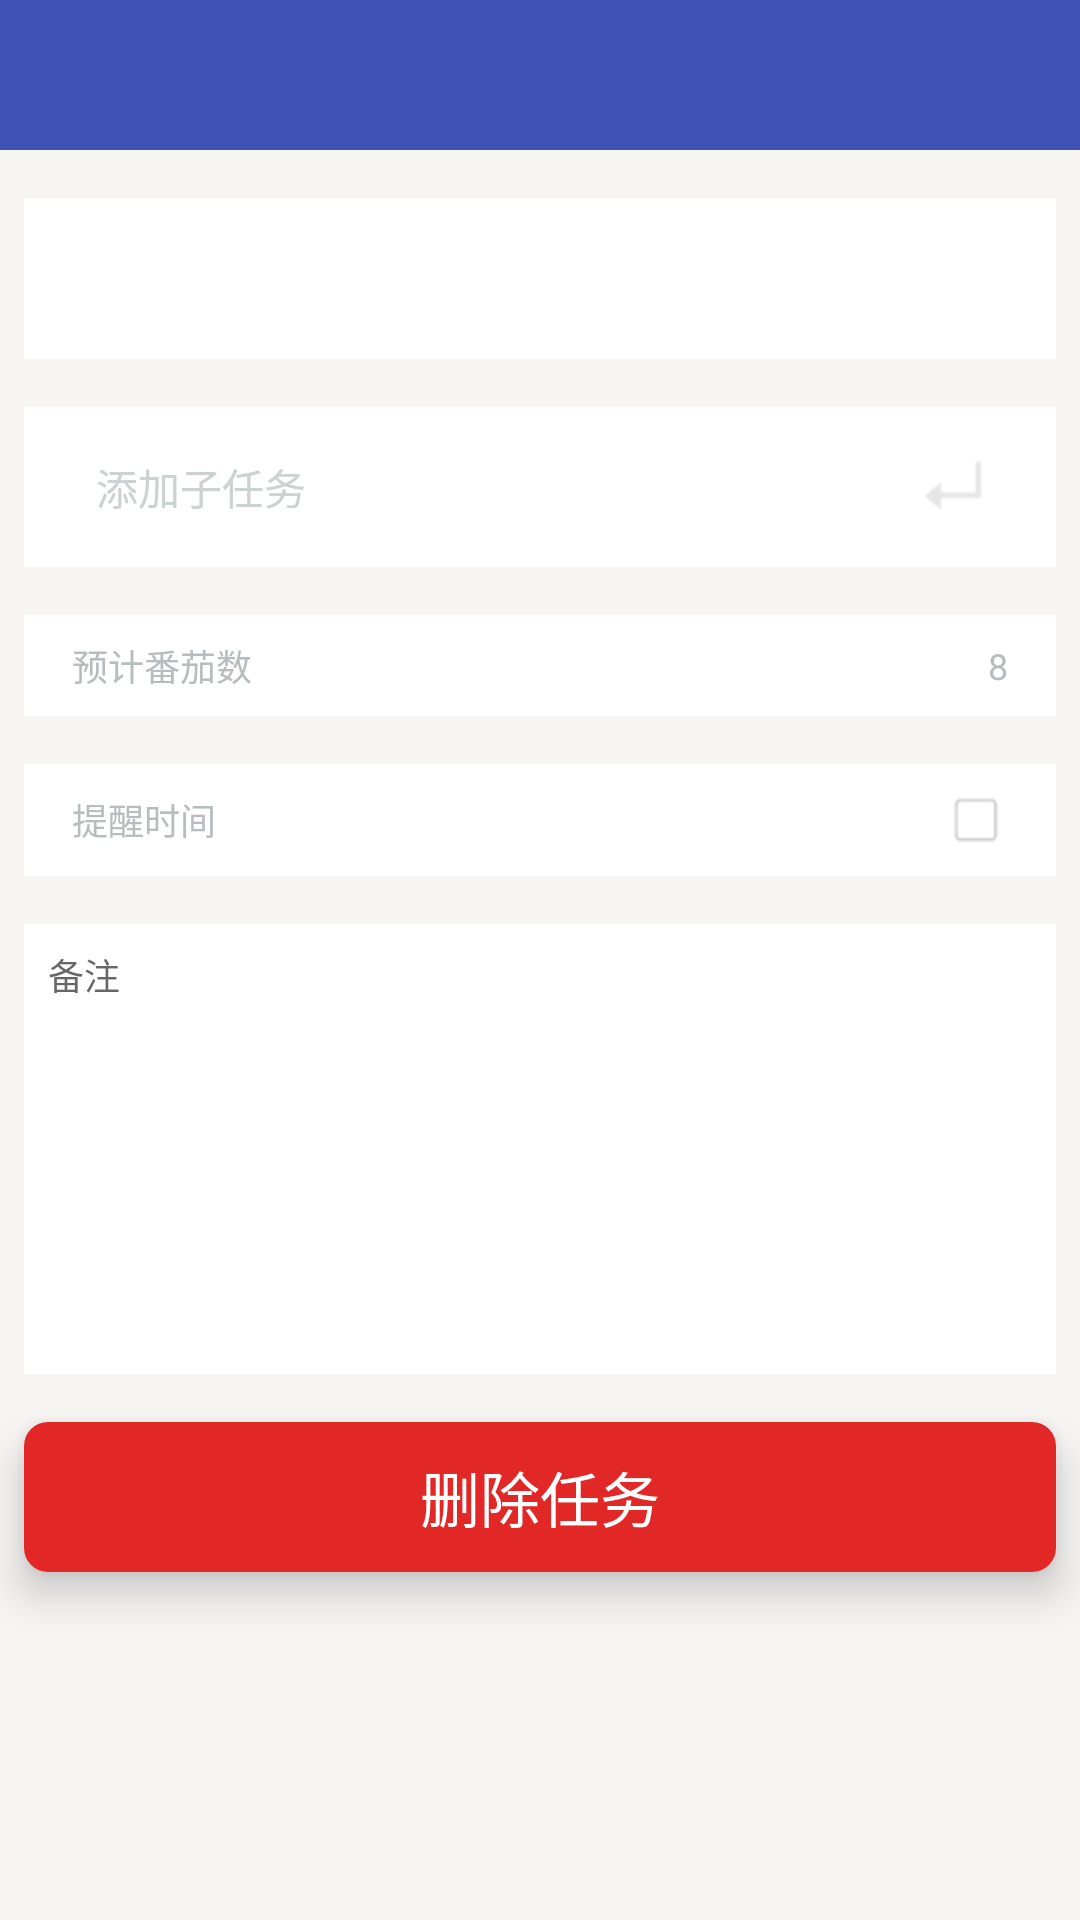

Reconstruct the res/layout file that produces this screen, plus the resources it refers to.
<!-- AndroidManifest.xml: application theme AppBaseTheme -->
<!-- res/layout/activity_edit_promoto.xml -->
<?xml version="1.0" encoding="utf-8"?>
<LinearLayout xmlns:android="http://schemas.android.com/apk/res/android"
              android:orientation="vertical"
              android:layout_width="match_parent"
              android:layout_height="match_parent"
    android:background="@color/light_gray">
    <android.support.v7.widget.Toolbar
        android:id="@+id/edit_tool_bar"
        android:layout_width="match_parent"
        android:background="@color/colorPrimary"
        android:layout_height="@dimen/toolbar_height">
    </android.support.v7.widget.Toolbar>

    <include
        android:id="@+id/item_task"
        layout="@layout/item_edit_task"/>

    <include
        android:id="@+id/item_task"
        layout="@layout/item_add_sub_task"/>

    <include
        android:id="@+id/item_promoto_count"
        layout="@layout/item_promoto_count"/>

    <include
        android:id="@+id/item_remind_time"
        layout="@layout/item_remind_time"/>

    <EditText
        android:id="@+id/et_remark"
        android:padding="8dp"
        android:gravity="top"
        android:layout_width="match_parent"
        android:layout_marginLeft="8dp"
        android:layout_marginRight="8dp"
        android:layout_marginTop="16dp"
        android:layout_height="150dp"
        android:paddingLeft="10dp"
        android:background="@color/white"
        android:textSize="@dimen/text_size_small"
        android:textColor="@color/text_color_gray"
        android:hint="@string/remark"/>

    <android.support.v7.widget.CardView
        xmlns:card_view="http://schemas.android.com/apk/res-auto"
        android:layout_width="match_parent"
        android:layout_height="@dimen/toolbar_height"
        android:layout_marginTop="16dp"
        android:layout_marginRight="8dp"
        android:layout_marginLeft="8dp"
        card_view:cardCornerRadius="8dp"
        card_view:cardElevation="8dp">
        <TextView
            android:layout_width="match_parent"
            android:layout_height="match_parent"
            android:background="@color/list_background"
            android:text="@string/delete_task"
            android:textColor="@color/white"
            android:textSize="@dimen/text_size_large"
            android:gravity="center"/>

    </android.support.v7.widget.CardView>
</LinearLayout>
<!-- res/layout/item_edit_task.xml (included above) -->
<?xml version="1.0" encoding="utf-8"?>
<RelativeLayout xmlns:android="http://schemas.android.com/apk/res/android"
              android:layout_width="match_parent"
              android:layout_height="wrap_content"
                android:background="@color/white"
                android:layout_marginTop="16dp"
                android:layout_marginLeft="8dp"
                android:layout_marginRight="8dp"
                android:padding="16dp">
    <ImageButton
        android:id="@+id/btn_check"
        android:layout_centerVertical="true"
        android:layout_width="wrap_content"
        android:layout_height="wrap_content"
        android:background="@drawable/btn_check_selector"
        />

    <EditText
        android:id="@+id/et_task"
        android:layout_width="match_parent"
        android:layout_height="wrap_content"
        android:background="@null"
        android:layout_centerVertical="true"
        android:layout_toRightOf="@+id/btn_check"
        android:layout_toLeftOf="@+id/btn_emerge"
        android:layout_marginLeft="8dp"
        android:textSize="@dimen/text_size_normal"
        android:textColor="@color/text_color_gray"
        />

    <ImageButton
        android:id="@+id/btn_emerge"
        android:layout_width="wrap_content"
        android:layout_height="wrap_content"
        android:layout_centerVertical="true"
        android:layout_marginRight="8dp"
        android:background="@drawable/btn_emerge_selector"
        android:layout_alignParentRight="true"
        />
</RelativeLayout>
<!-- res/layout/item_add_sub_task.xml (included above) -->
<?xml version="1.0" encoding="utf-8"?>
<RelativeLayout xmlns:android="http://schemas.android.com/apk/res/android"
                android:layout_width="match_parent"
                android:layout_height="wrap_content"
                android:background="@color/white"
                android:layout_marginTop="16dp"
                android:layout_marginLeft="8dp"
                android:layout_marginRight="8dp"
                android:padding="16dp">

    <ImageButton
        android:id="@+id/btn_check"
        android:layout_centerVertical="true"
        android:layout_width="wrap_content"
        android:layout_height="wrap_content"
        android:background="@drawable/btn_check_selector"
        />

    <TextView
        android:id="@+id/tv_content"
        android:layout_width="match_parent"
        android:layout_height="wrap_content"
        android:background="@null"
        android:layout_centerVertical="true"
        android:layout_toRightOf="@+id/btn_check"
        android:layout_toLeftOf="@+id/btn_emerge"
        android:layout_marginLeft="8dp"
        android:text="@string/add_sub_task"
        android:textSize="@dimen/text_size_middle"
        android:textColor="@color/text_color_gray_light"
        />

    <ImageButton
        android:id="@+id/btn_enter"
        android:layout_width="wrap_content"
        android:layout_height="wrap_content"
        android:layout_centerVertical="true"
        android:layout_marginRight="8dp"
        android:background="@drawable/enter"
        android:layout_alignParentRight="true"
        />

</RelativeLayout>
<!-- res/layout/item_promoto_count.xml (included above) -->
<?xml version="1.0" encoding="utf-8"?>
<RelativeLayout xmlns:android="http://schemas.android.com/apk/res/android"
                android:layout_width="match_parent"
                android:layout_height="wrap_content"
                android:background="@color/white"
                android:layout_marginTop="16dp"
                android:layout_marginLeft="8dp"
                android:layout_marginRight="8dp"
                android:padding="8dp">
    <TextView
        android:id="@+id/tv_content"
        android:layout_width="wrap_content"
        android:layout_height="wrap_content"
        android:layout_centerVertical="true"
        android:layout_marginLeft="8dp"
        android:text="@string/predict_promoto_count"
        android:textSize="@dimen/text_size_small"
        android:textColor="@color/text_color_gray"/>

    <TextView
        android:id="@+id/tv_promoto_num"
        android:layout_width="wrap_content"
        android:layout_height="wrap_content"
        android:layout_centerVertical="true"
        android:layout_alignParentRight="true"
        android:layout_marginRight="8dp"
        android:text="8"
        android:textSize="@dimen/text_size_small"
        android:textColor="@color/text_color_gray"/>

</RelativeLayout>
<!-- res/layout/item_remind_time.xml (included above) -->
<?xml version="1.0" encoding="utf-8"?>
<RelativeLayout xmlns:android="http://schemas.android.com/apk/res/android"
                android:layout_width="match_parent"
                android:layout_height="wrap_content"
                android:background="@color/white"
                android:layout_marginTop="16dp"
                android:layout_marginLeft="8dp"
                android:layout_marginRight="8dp"
                android:padding="8dp">

    <TextView
        android:id="@+id/tv_content"
        android:layout_width="wrap_content"
        android:layout_height="wrap_content"
        android:layout_centerVertical="true"
        android:layout_marginLeft="8dp"
        android:text="@string/remind_time"
        android:textSize="@dimen/text_size_small"
        android:textColor="@color/text_color_gray"/>
    <ImageButton
        android:id="@+id/btn_emerge"
        android:layout_width="wrap_content"
        android:layout_height="wrap_content"
        android:layout_centerVertical="true"
        android:layout_marginRight="8dp"
        android:background="@drawable/checkbox"
        android:layout_alignParentRight="true"
        />

</RelativeLayout>
<!-- resources referenced by this layout -->
<resources>
  <color name="colorPrimary">#3F51B5</color>
  <color name="light_gray">#f7f4f4</color>
  <color name="list_background">#e22727</color>
  <color name="text_color_gray">#b7bcbe</color>
  <color name="text_color_gray_light">#ccd1d2</color>
  <color name="white">#ffffff</color>
  <dimen name="text_size_large">20sp</dimen>
  <dimen name="text_size_middle">14sp</dimen>
  <dimen name="text_size_normal">16sp</dimen>
  <dimen name="text_size_small">12sp</dimen>
  <dimen name="toolbar_height">50dp</dimen>
  <!-- drawable checkbox: png bitmap (drawable-hdpi, 287 bytes) -->
  <!-- drawable enter: png bitmap (drawable-hdpi, 356 bytes) -->
  <string name="add_sub_task">添加子任务</string>
  <string name="delete_task">删除任务</string>
  <string name="predict_promoto_count">预计番茄数</string>
  <string name="remark">备注</string>
  <string name="remind_time">提醒时间</string>
  <style name="AppBaseTheme" parent="Theme.AppCompat.Light.NoActionBar">
          <item name="colorPrimary">@color/colorPrimary</item>
          <item name="colorPrimaryDark">@color/colorPrimaryDark</item>
          <item name="colorAccent">@color/colorAccent</item>
          
          <item name="actionOverflowMenuStyle">@style/overFlowMenuStyle</item>
  
          
          
      </style>
  <color name="colorPrimaryDark">#303F9F</color>
  <color name="colorAccent">#FF4081</color>
  <style name="overFlowMenuStyle" parent="@style/Widget.AppCompat.PopupMenu.Overflow">
  
          <item name="overlapAnchor">false</item>
          <item name="android:dropDownWidth">wrap_content</item>
          <item name="android:paddingRight">5dp</item>
          <item name="android:dropDownVerticalOffset">5dp</item>
          <item name="android:dropDownHorizontalOffset">0dp</item>
      </style>
</resources>
